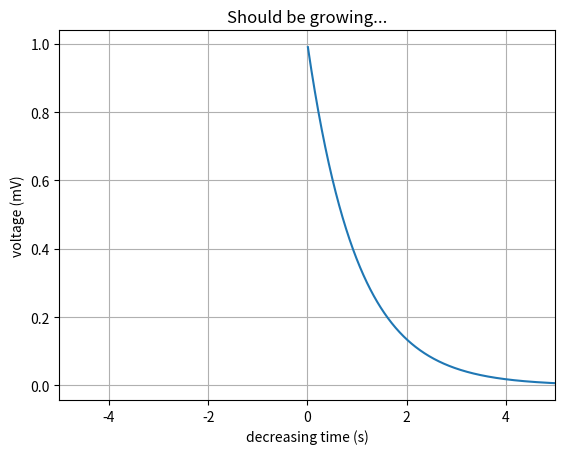

This figure's Python source:
import matplotlib.pyplot as plt
import numpy as np

t = np.arange(0.01, 5.0, 0.01)
s = np.exp(-t)
plt.plot(t, s)

plt.xlim(-5, 5)  # decreasing time

plt.xlabel('decreasing time (s)')
plt.ylabel('voltage (mV)')
plt.title('Should be growing...')
plt.grid(True)

plt.show()